The GitHub repository erickdsama/pokedex_cnn contains a labelled image folder "pokedex_cnn" with 15 categories: beedrill, blastoise, bulbasaur, butterfree, caterpie, charizard, charmander, charmeleon, ivysaur, kakuna, metapod, squirtle, venusaur, wartortle, weedle. Examples follow, each with its label.

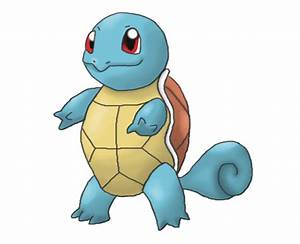
Label: squirtle

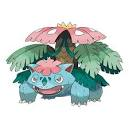
Label: venusaur

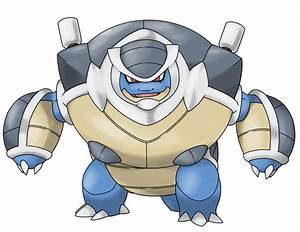
Label: blastoise

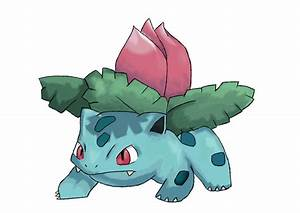
Label: ivysaur

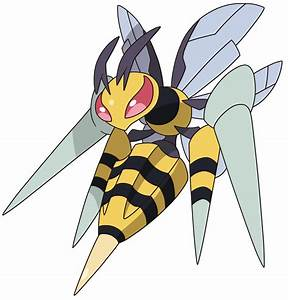
Label: beedrill

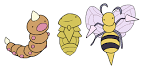
Label: kakuna
